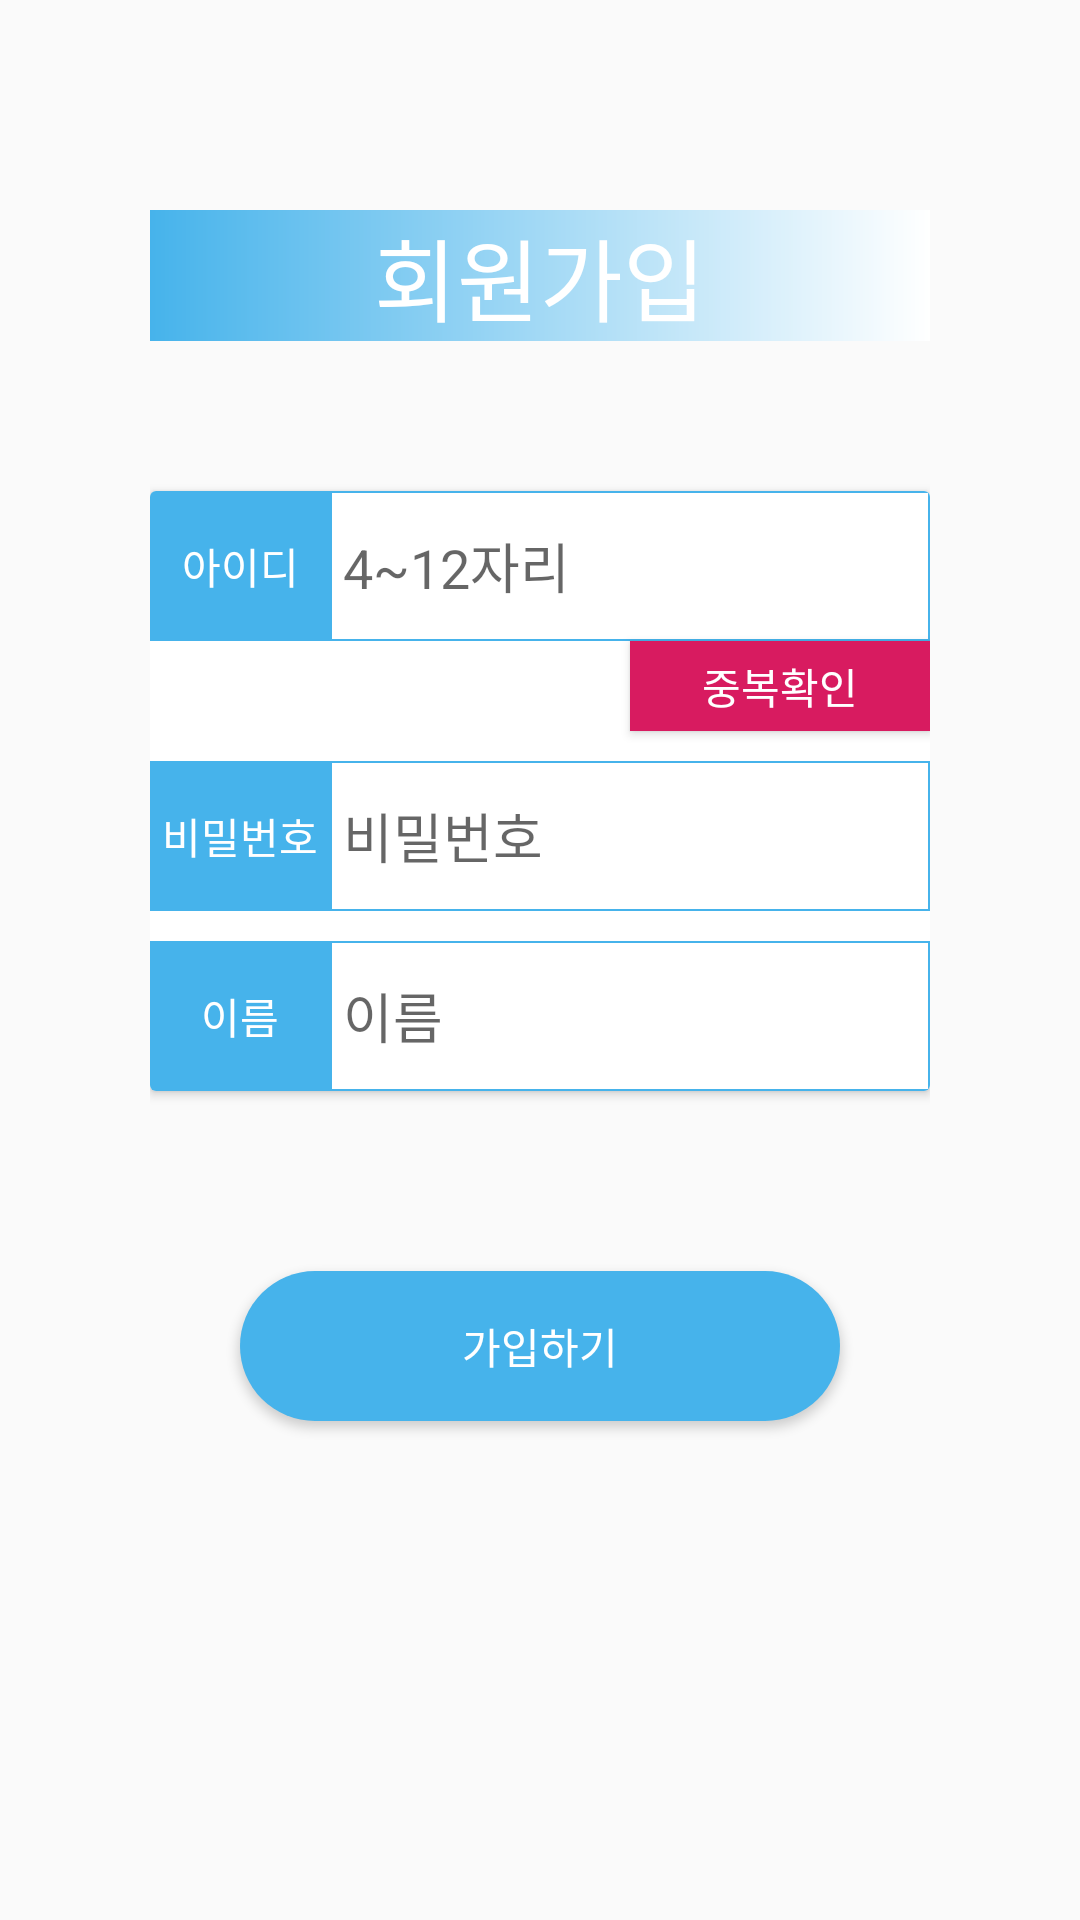

Produce the Android XML layout that renders to this screen, including the resource entries it uses.
<!-- AndroidManifest.xml: application theme AppTheme -->
<!-- res/layout/activity_signup.xml -->
<?xml version="1.0" encoding="utf-8"?>
<ScrollView android:layout_height="match_parent"
    android:layout_width="match_parent"
    xmlns:android="http://schemas.android.com/apk/res/android">
    <LinearLayout
    android:layout_width="match_parent"
    android:layout_height="match_parent"
    android:layout_margin="50dp"
    android:orientation="vertical"
    >

    <TextView
        android:layout_width="match_parent"
        android:layout_height="wrap_content"
        android:gravity="center"
        android:layout_marginTop="20dp"
        android:background="@drawable/gradation"
        android:text="회원가입"
        android:textColor="#ffffff"
        android:textSize="30sp">
    </TextView>

        <androidx.cardview.widget.CardView
            android:layout_marginTop="50dp"
            android:layout_width="match_parent"
            android:layout_height="wrap_content">
            <TextView
                android:layout_width="60dp"
                android:layout_height="50dp"
                android:background="@color/encpcolors"
                android:gravity="center"
                android:textColor="#ffffff"
                android:text="아이디"></TextView>
            <EditText
                android:layout_marginLeft="60dp"
                android:id="@+id/signid"
                android:layout_width="match_parent"
                android:layout_height="50dp"
                android:inputType="textVisiblePassword"
                android:background="@drawable/editbox"
                android:hint=" 4~12자리">
            </EditText>
            <Button
                android:layout_gravity="right"
                android:layout_marginLeft="60dp"
                android:layout_marginTop="50dp"
                android:id="@+id/validate"
                android:layout_width="100dp"
                android:layout_height="30dp"
                android:text="중복확인"
                android:textColor="#ffffff"
                android:background="@color/colorAccent">
            </Button>
            <TextView
                android:layout_marginTop="90dp"
                android:layout_width="60dp"
                android:layout_height="50dp"
                android:background="@color/encpcolors"
                android:gravity="center"
                android:textColor="#ffffff"
                android:text="비밀번호"></TextView>
            <EditText
                android:layout_marginTop="90dp"
                android:layout_marginLeft="60dp"
                android:id="@+id/signpwd"
                android:layout_width="match_parent"
                android:layout_gravity="left"
                android:layout_height="50dp"
                android:inputType="textPassword"
                android:background="@drawable/editbox"
                android:maxLength="12"
                android:hint=" 비밀번호">
            </EditText>
            <TextView
                android:layout_marginTop="150dp"
                android:layout_width="60dp"
                android:layout_height="50dp"
                android:background="@color/encpcolors"
                android:gravity="center"
                android:textColor="#ffffff"
                android:text="이름"></TextView>
            <EditText
                android:layout_marginLeft="60dp"
                android:layout_marginTop="150dp"
                android:id="@+id/signname"
                android:layout_width="match_parent"
                android:layout_gravity="left"
                android:layout_height="50dp"
                android:background="@drawable/editbox"
                android:maxLength="20"
                android:hint=" 이름">

            </EditText>
        </androidx.cardview.widget.CardView>

    <LinearLayout
        android:layout_width="200dp"
        android:layout_height="wrap_content"
        android:orientation="horizontal"
        android:layout_gravity="center"
        android:weightSum="2">

        <CheckBox
            android:visibility="invisible"
            android:layout_weight="0.5"
            android:id="@+id/signupcheck1"
            android:layout_width="wrap_content"
            android:layout_height="wrap_content"
            android:layout_gravity="center">

        </CheckBox>
        <TextView
            android:visibility="invisible"
            android:layout_weight="0.5"
            android:layout_gravity="center"
            android:layout_width="wrap_content"
            android:layout_height="wrap_content"
            android:text="권한"></TextView>
        <Spinner
            android:visibility="invisible"
            android:layout_weight="1"
            android:id="@+id/signspinner"
            android:layout_width="100dp"
            android:layout_height="50dp">
        </Spinner>
    </LinearLayout>
    <Button
        android:id="@+id/signbutton"
        android:layout_width="200dp"
        android:layout_height="50dp"
        android:layout_marginTop="10dp"
        android:layout_marginBottom="150dp"
        android:layout_gravity="center"
        android:background="@drawable/buttonstyle"
        android:textColor="#ffffff"
        android:text="가입하기"
        android:gravity="center">
    </Button>
    </LinearLayout>
    </ScrollView>
<!-- resources referenced by this layout -->
<resources>
  <color name="colorAccent">#D81B60</color>
  <color name="encpcolors">#46B3EB</color>
  <!-- drawable buttonstyle (drawable-v24) -->
  <?xml version="1.0" encoding="utf-8"?>
  <selector xmlns:android="http://schemas.android.com/apk/res/android">
      <item>
          <shape android:shape="rectangle">
              <corners android:radius="100dp"/>
              <solid android:color="@color/encpcolors"></solid>
          </shape>
      </item>
  </selector>
  <!-- drawable editbox (drawable) -->
  <?xml version="1.0" encoding="utf-8"?>
  <shape xmlns:android="http://schemas.android.com/apk/res/android">
  
      <stroke android:width="2px"
          android:color="@color/encpcolors"></stroke>
  </shape>
  <!-- drawable gradation (drawable-v24) -->
  <?xml version="1.0" encoding="utf-8"?>
  <shape xmlns:android="http://schemas.android.com/apk/res/android">
      <gradient
          android:angle="180"
          android:startColor="#ffffff"
          android:endColor="#46B3EB">
  
      </gradient>
  </shape>
  <style name="AppTheme" parent="Theme.AppCompat.Light.DarkActionBar">
          
          <item name="colorPrimary">#46B3EB</item>
          <item name="colorPrimaryDark">#46B3EB</item>
          <item name="colorAccent">@color/colorAccent</item>
  
  
  
      </style>
</resources>
